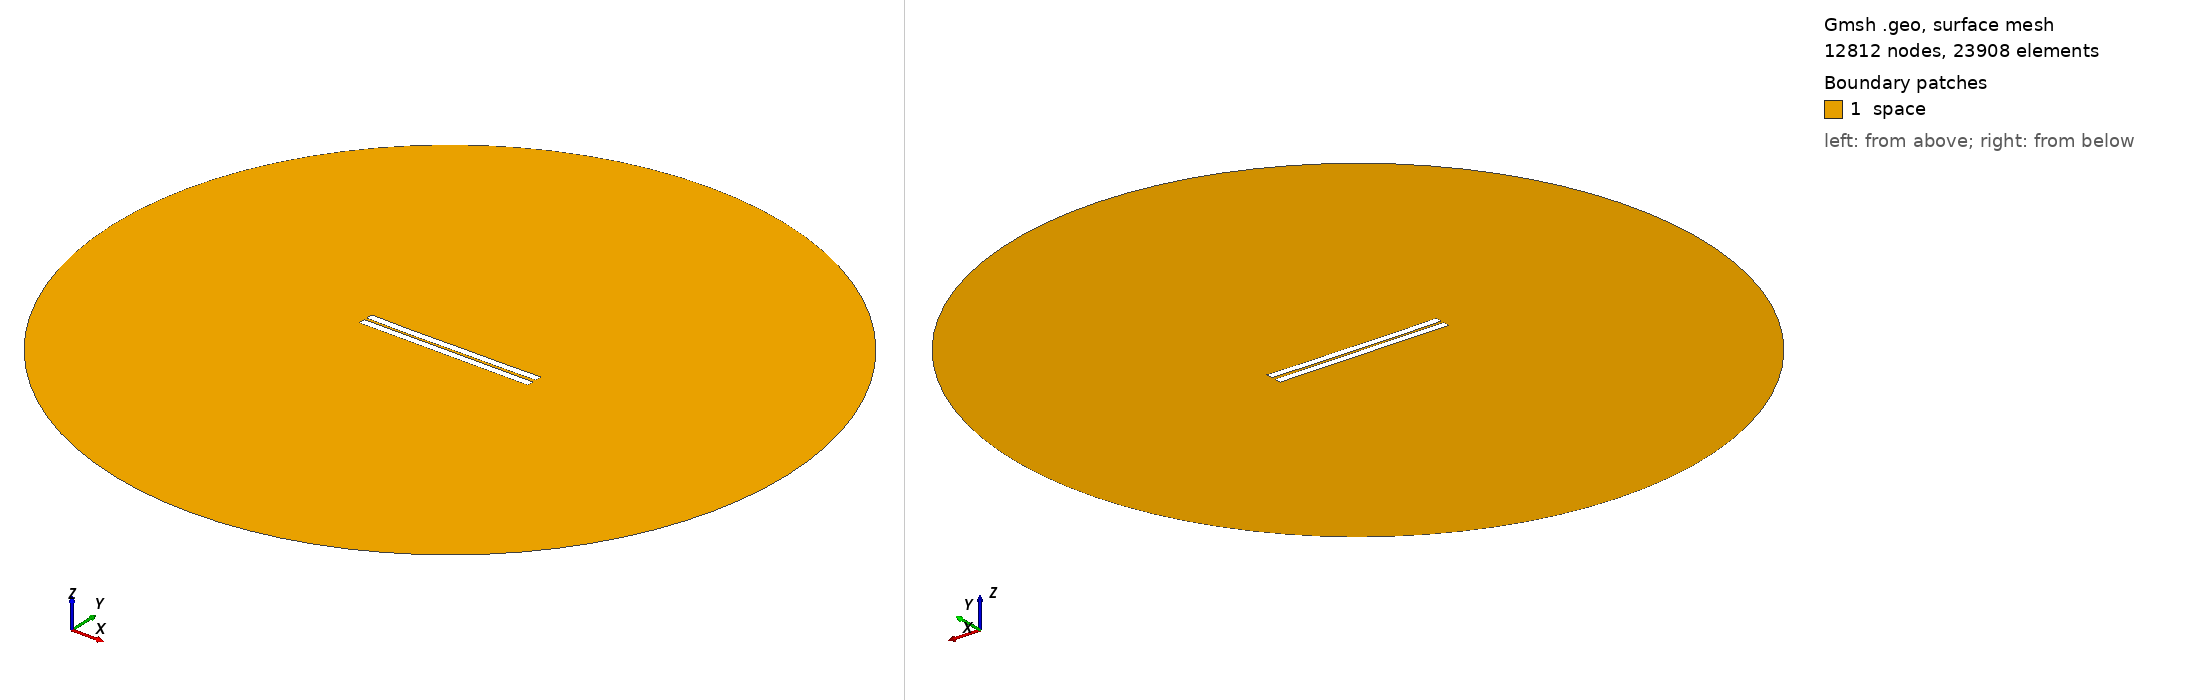

Gmsh geometry script, surface-meshed: 12812 nodes, 23908 surface elements. Boundary patches (legend numbers): 1 space. Left view from above one corner, right view from below the opposite corner. Legend entries are the model's physical surfaces. The drawing asked Gmsh for element sizes between 1% and 20% of the model's largest extent; the script's own settings can give other sizes.

=== 382.geo (drawn) ===
//---------------------------------------
// Geometry kernel
//---------------------------------------

SetFactory("OpenCASCADE");



//---------------------------------------
// Parameters of the geometry
//---------------------------------------

// Overetch of the upper plate
overetch = 0.0;

// Distance between the plates
distance = 1.5;

// Discretization over the x axis (for the deformation)
nx = 50; 

// Length of the plate
L = 100 - overetch; 

// Number of modes
n = 4; 

// 1st mode coefficient
coeff(1) = 0.07499999999999998;
beta(1) = 0.596864 * 3.1415926535 / L;

// 2nd mode coefficient
coeff(2) = -0.15;
beta(2) = 1.49418 * 3.1415926535 / L;

// 3rd mode coefficient
coeff(3) = -0.075;
beta(3) = 2.50025 * 3.1415926535 / L;

// 4th mode coefficient
coeff(4) = -0.075;
beta(4) = 3.49999 * 3.1415926535 / L;



//---------------------------------------
// Upper plate (deformed rectangle)
//---------------------------------------

// Coordiantes of the upper plate
xmin = -50;
xmax = 50 - overetch;

// Height of the upper plate
yheight = 4 - 2 * overetch;

// Indexes of the points
UpperID[] = {};
LowerID[] = {};
LeftID[] = {};
RightID[] = {};

// Point index
p = 1;

// Horizontal edges
For i In {1:nx}
    x = xmin + (i-1)*(xmax - xmin)/(nx-1);

    y_bottom = distance / 2 + overetch;
    For j In {1:n}
        C = (Cosh(beta(j)*L) + Cos(beta(j)*L)) / (Sinh(beta(j)*L) + Sin(beta(j)*L));
        y_bottom  = y_bottom + coeff(j) * (Cosh(beta(j)*(x+50)) - Cos(beta(j)*(x+50)) - C * (Sinh(beta(j)*(x+50)) - Sin(beta(j)*(x+50))));
    EndFor

    y_top = y_bottom + yheight;

    Point(p) = {x, y_top, 0, 1.0};
    UpperID[i] = p;
    p = p + 1;

    Point(p) = {x, y_bottom, 0, 1.0};
    LowerID[i] = p;
    p = p + 1;
EndFor

// Create point lists
UpperPts[] = {}; LowerPts[] = {};
For i In {1:nx}
  UpperPts[] += {UpperID[i]};
  LowerPts[] += {LowerID[i]};
EndFor

// Build splines
Spline(1) = {UpperPts[]};
Spline(2) = {LowerPts[]};
Line(3) = {LowerPts[nx-1], UpperPts[nx-1]};
Line(4) = {LowerPts[0], UpperPts[0]};

// Build the plane surface
Curve Loop(1) = {2, 3, -1, -4};
Plane Surface(1) = {1};



//---------------------------------------
// Lower plate (rectangle)
//---------------------------------------

// Vertices
Point(1001) = {-50, -1, 0, 1.0};
Point(1002) = { 50, -1, 0, 1.0};
Point(1003) = { 50,  -5, 0, 1.0};
Point(1004) = {-50,  -5, 0, 1.0};

// Edges
Line(5) = {1001, 1002};
Line(6) = {1002, 1003};
Line(7) = {1003, 1004};
Line(8) = {1004, 1001};

// Plane surface
Line Loop(2) = {5, 6, 7, 8};
Plane Surface(2) = {2}; 



//---------------------------------------
// Outer (fictious) boundary
//---------------------------------------

// Points
Point(1005) = {0, 0, 0};       // Center
Point(1006) = {200, 0, 0};     // Start point
Point(1007) = {0, 200, 0};     // 90 degrees
Point(1008) = {-200, 0, 0};    // 180 degrees
Point(1009) = {0, -200, 0};    // 270 degrees

// Circle arcs (each needs start, center, end)
Circle(9) = {1006, 1005, 1007};
Circle(10) = {1007, 1005, 1008};
Circle(11) = {1008, 1005, 1009};
Circle(12) = {1009, 1005, 1006};

// Plane surface for the entire domain
Curve Loop(3) = {9, 10, 11, 12};
Surface(3) = {3};

// Subtract the plates from the whole domain to obtain the actual domain where we want to solve the equations
BooleanDifference{ Surface{3}; Delete; }{ Surface{1}; Surface{2}; Delete; }




//---------------------------------------
// Transfinite Lines/Curves
//---------------------------------------

// Set the number of points on the boundaries
r = 7;

// Plates
Transfinite Curve {1, 2} = 50*r Using Progression 1;
Transfinite Curve {3, 4} = 2*r Using Progression 1;
Transfinite Line {5, 7} = 50*r Using Progression 1;
Transfinite Line {6, 8} = 2*r Using Progression 1;

// Outer boundary
Transfinite Line {9, 10, 11, 12} = 20 Using Progression 1;



//---------------------------------------
// Physical groups
//---------------------------------------                

// Physical curves (boundaries)
Physical Line("force_segment", 10) = {2};
Physical Line("upper_plate", 11) = {1, 3, 4};
Physical Line("lower_plate", 12) = {5, 6, 7, 8};
Physical Line("boundary", 20) = {9, 10, 11, 12};

// Physical Surfaces
Physical Surface("space", 30) = {3};



//---------------------------------------
// 6. Generate the Mesh
//---------------------------------------

// 2D mesh generation
Mesh 2;
